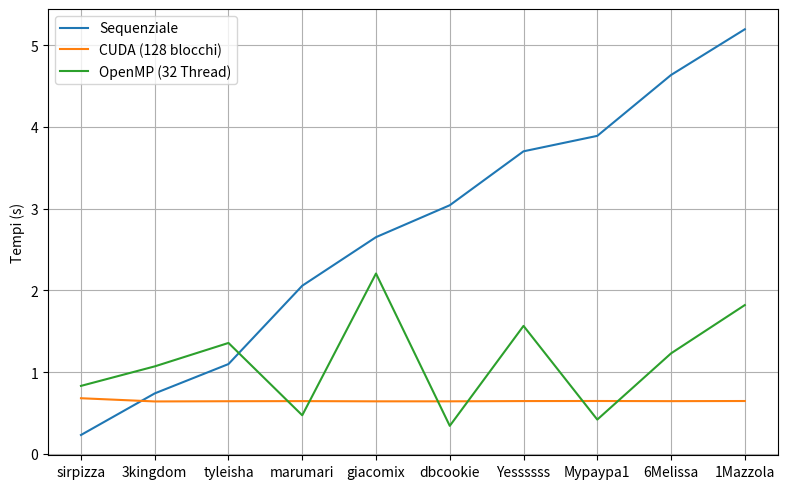
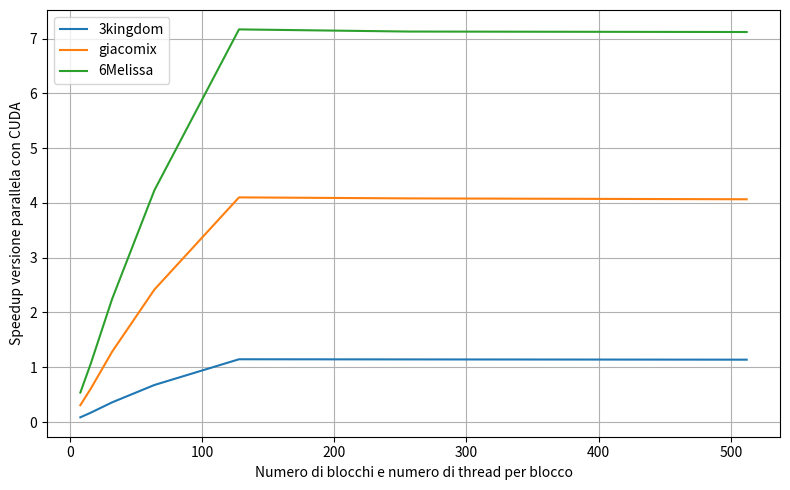

Here is the Python script that generated these plots, in order: (Note: this script raises an exception after producing the figures.)
#!/usr/bin/python

from matplotlib import pyplot as plt

# SEQUENZIALE vs ALTRI

plt.figure(figsize=(8,5))
words = ['sirpizza', '3kingdom', 'tyleisha', 'marumari', 'giacomix', 'dbcookie', 'Yessssss', 'Mypaypa1', '6Melissa', '1Mazzola']
times_seq = [0.231341, 0.740162, 1.099185, 2.057434, 2.651718, 3.041978, 3.701794, 3.890734, 4.635460, 5.194617]
times_cuda = [0.681015, 0.641720, 0.644346, 0.645845, 0.643087, 0.643216, 0.646316, 0.647170, 0.645394, 0.647059] # 128 blocchi / thread per blocco
times_openmp = [0.832012, 1.07067, 1.35734, 0.472368, 2.20688, 0.343134, 1.56616, 0.419804, 1.22991, 1.82078] # 8 thread
plt.plot(words, times_seq)
plt.plot(words, times_cuda)
plt.plot(words, times_openmp)
plt.ylabel('Tempi (s)')
plt.gca().legend(('Sequenziale','CUDA (128 blocchi)', 'OpenMP (32 Thread)'), loc='upper left')
plt.tight_layout()
plt.grid()
plt.savefig('tempi.png')

# CUDA

plt.figure(figsize=(8,5))
words = ['3kingdom', 'giacomix', '6Melissa']
blocks = [8, 16, 32, 64, 128, 256, 512]

seq_3kingdom=times_seq[1]
tempi_3kingdom = [8.628553, 4.307805, 2.062298, 1.095152, 0.646086, 0.647663, 0.650296]
speedup_3kingdom = [seq_3kingdom/i for i in tempi_3kingdom]

seq_giacomix=times_seq[4]
tempi_giacomix = [8.631157, 4.322363, 2.067904, 1.096998, 0.646703, 0.649602, 0.652175]
speedup_giacomix = [seq_giacomix/i for i in tempi_giacomix]

seq_6Melissa=times_seq[8]
tempi_6Melissa = [8.625993, 4.316520, 2.065404, 1.095974, 0.646805, 0.650377, 0.651141]
speedup_6Melissa = [seq_6Melissa/i for i in tempi_6Melissa]


plt.plot(blocks, speedup_3kingdom)
plt.plot(blocks, speedup_giacomix)
plt.plot(blocks, speedup_6Melissa)

plt.ylabel('Speedup versione parallela con CUDA')
plt.xlabel('Numero di blocchi e numero di thread per blocco')
plt.gca().legend(('3kingdom','giacomix', '6Melissa'), loc='upper left')
plt.tight_layout()
plt.grid()
plt.xscale('log', basex=2)
plt.savefig('tempi_cuda.png')

# OPENMP

plt.figure(figsize=(8,5))
words = ['3kingdom', 'giacomix', '6Melissa']
nThreads = [2, 4, 8, 16, 32, 64, 128, 256, 512, 1024, 2048, 4096]

tempi_3kingdom = [0.666503, 1.19207, 0.285334, 0.661375, 1.25394, 2.00221, 1.84419, 1.69569, 0.808561, 1.84429, 0.88455, 1.22803]
speedup_3kingdom = [seq_3kingdom/i for i in tempi_3kingdom]

tempi_giacomix = [2.38582, 2.0866, 2.27441, 2.22935, 2.07361, 2.16398, 2.22033, 2.09397, 1.94362, 1.99642, 1.482312, 1.33628]
speedup_giacomix = [seq_giacomix/i for i in tempi_giacomix]

tempi_6Melissa = [1.74243, 0.981246, 2.2642, 1.96153, 1.74995, 0.408785, 0.533524, 1.09762, 2.00256, 1.98084, 1.60031, 1.03923]
speedup_6Melissa = [seq_6Melissa/i for i in tempi_6Melissa]


plt.plot(nThreads, speedup_3kingdom)
plt.plot(nThreads, speedup_giacomix)
plt.plot(nThreads, speedup_6Melissa)

plt.ylabel('Speedup versione parallela con OpenMP')
plt.xlabel('Numero di thread')
plt.gca().legend(('3kingdom','giacomix', '6Melissa'), loc='upper right')
plt.tight_layout()
plt.grid()
plt.xscale('log', basex=2)
plt.savefig('tempi_openmp.png')
